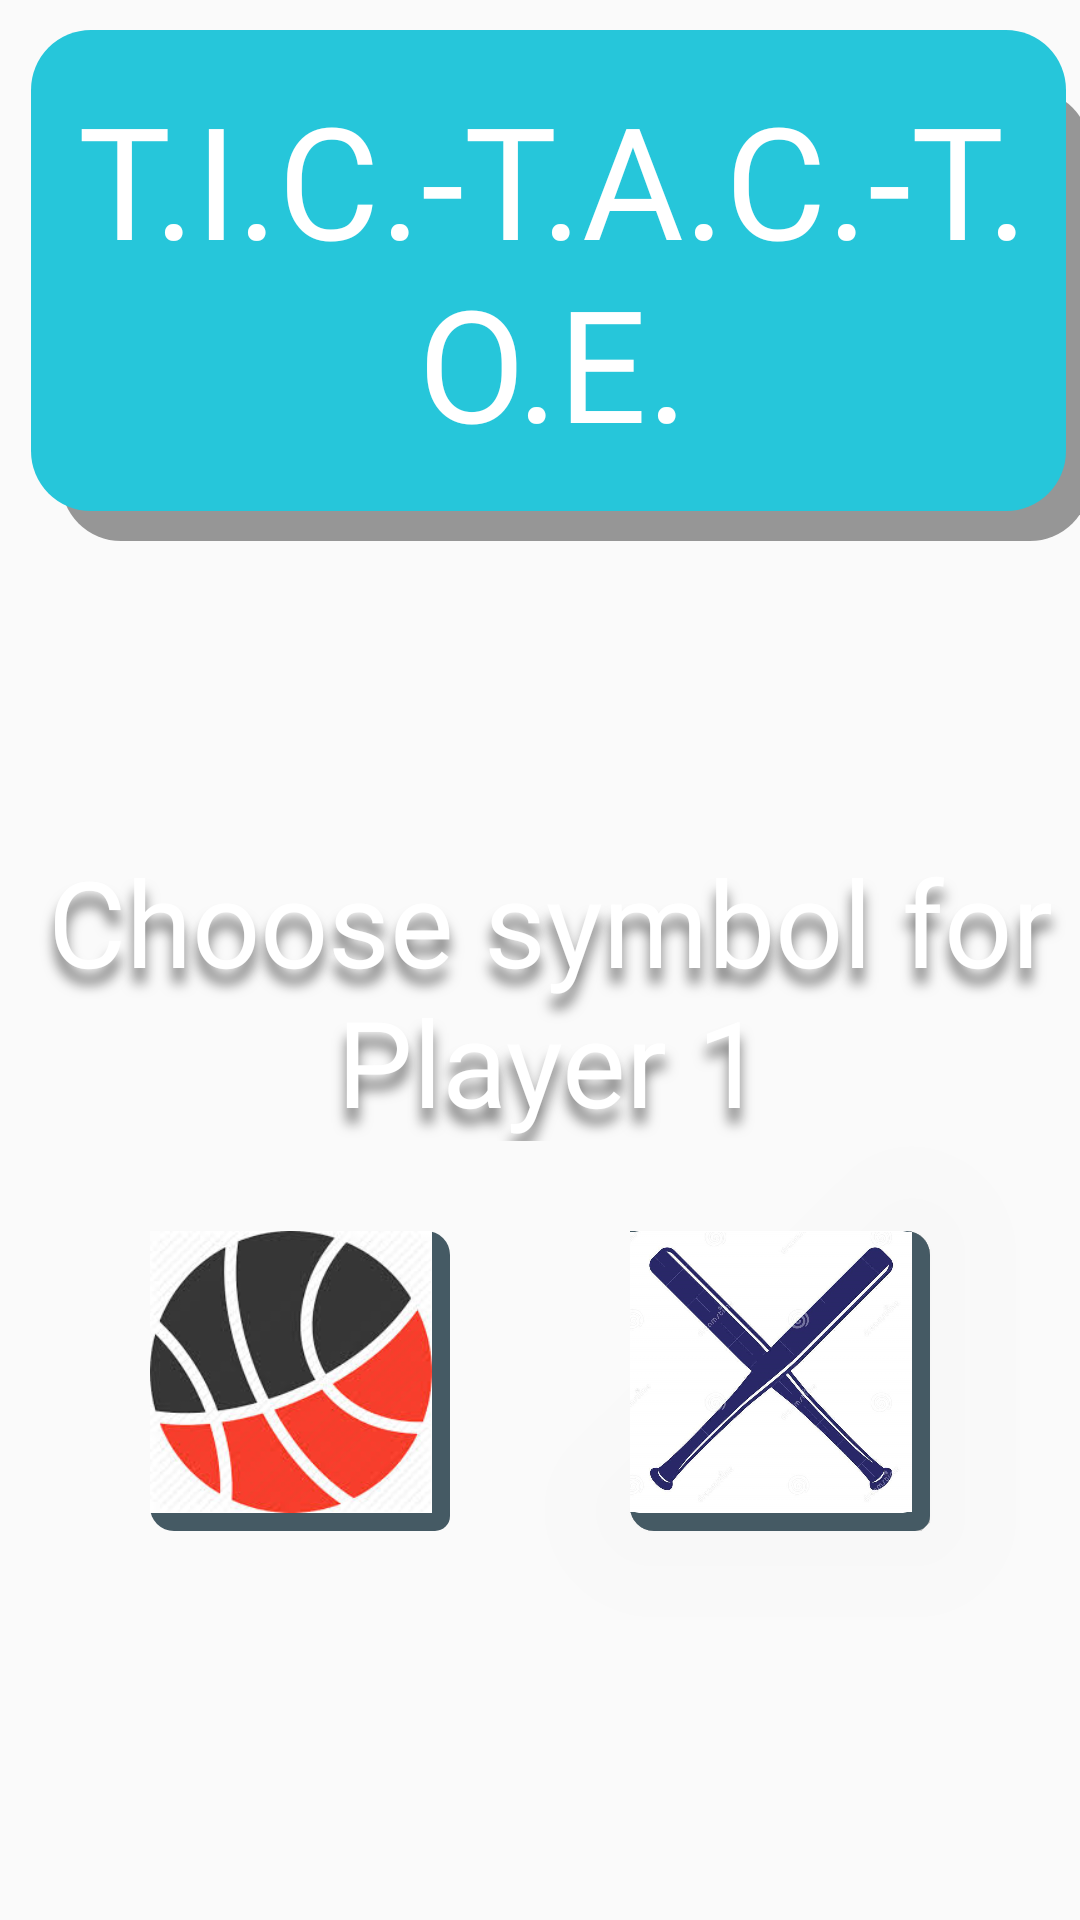

The Android layout XML behind this screen, and the referenced resources:
<!-- AndroidManifest.xml: application theme AppTheme -->
<!-- res/layout/homepage.xml -->
<?xml version="1.0" encoding="utf-8"?>

<LinearLayout xmlns:android="http://schemas.android.com/apk/res/android"
    xmlns:tools="http://schemas.android.com/tools"
    android:layout_width="match_parent"
    android:layout_height="match_parent"
    xmlns:app="http://schemas.android.com/apk/res-auto"
    android:orientation="vertical"
    android:paddingBottom="50dp"
    android:paddingLeft="0dp"
    android:paddingRight="0dp"
    android:paddingTop="0dp"
    android:background="@drawable/dsc"
    tools:context=".homepage">


    <TextView
        android:layout_width="wrap_content"
        android:layout_height="wrap_content"
        android:text= "@string/t_i_c_t_a_c_t_o_e"
        android:fontFamily="@font/stylish"
        android:textSize="52sp"
        android:layout_gravity="center"
        android:textAlignment="center"
        android:background="@drawable/game_name"
        android:paddingBottom="25dp"
        android:paddingRight="10dp"
        android:paddingLeft="5dp"
        android:paddingTop="15dp"
        android:layout_marginStart="7dp"
        android:layout_marginTop="10dp"
        android:textColor="@android:color/white"/>
    <LinearLayout
        android:layout_width="match_parent"
        android:layout_height="wrap_content"

        android:orientation="vertical"
        android:layout_marginTop="100dp"
        >
        <TextView
            android:layout_width="wrap_content"
            android:layout_height="wrap_content"
            android:text="Choose symbol for Player 1"

            android:layout_marginStart="7dp"
            android:fontFamily="@font/berkshireswash"
            android:textSize="40sp"
            android:textAlignment="center"
            android:shadowColor="#757575"
            android:shadowRadius="10"
            android:shadowDy="15"
            android:textColor="@android:color/white"
            />
        <LinearLayout
            android:layout_width="match_parent"
            android:layout_height="wrap_content"
            android:orientation="horizontal"
            android:layout_gravity="center">
            <ImageButton
                android:layout_width="100dp"
                android:layout_height="100dp"

                android:src="@drawable/bbbb"
                android:background="@drawable/shadow"
                android:layout_marginStart="50dp"
                android:layout_marginTop="30dp"

                android:id="@+id/basketball"
                android:layout_marginBottom="30dp"
                style="?android:attr/buttonBarButtonStyle"
                android:scaleType="fitCenter"
                android:stateListAnimator="@animator/button_elevation"


                />
            <ImageButton
                android:layout_width="100dp"
                android:layout_height="100dp"
                android:src="@drawable/baseball"
                android:background="@drawable/shadow"
                android:scaleType="fitCenter"
                android:elevation="500dp"

                android:layout_marginStart="60dp"
                android:layout_marginTop="30dp"
                android:id="@+id/baseball"
                style="?android:attr/buttonBarButtonStyle"
                android:stateListAnimator="@animator/button_elevation"
                />
        </LinearLayout>

    </LinearLayout>

</LinearLayout>
<!-- resources referenced by this layout -->
<resources>
  <!-- drawable baseball: jpg bitmap (drawable-v24, 147351 bytes) -->
  <!-- drawable bbbb: jpg bitmap (drawable-v24, 9552 bytes) -->
  <!-- drawable game_name (drawable) -->
  <?xml version="1.0" encoding="utf-8"?>
  
  
  <selector xmlns:android="http://schemas.android.com/apk/res/android">
      <item android:state_pressed="true">
          <layer-list>
              <item android:left="4dp" android:top="4dp">
                  <shape>
                      <solid android:color="#ff58bb52" />
                      <corners android:radius="30dip"/>
                  </shape>
              </item>
          </layer-list>
      </item>
      <item>
          <layer-list>
              
              <item android:left="10dp" android:top="20dp">
                  <shape>
                      <solid android:color="#66000000" />
                      <corners android:radius="20dip"/>
                  </shape>
              </item>
              
              <item android:bottom="10dp" android:right="8dp">
                  <shape>
                      <solid android:color="#26C6DA" />
                      <corners android:radius="20dip"/>
                  </shape>
              </item>
          </layer-list>
      </item>
  </selector>
  <!-- drawable shadow (drawable) -->
  <?xml version="1.0" encoding="utf-8"?>
  
  <layer-list xmlns:android="http://schemas.android.com/apk/res/android" >
  
      
  
  
      <item>
          <shape>
              <padding
                  android:bottom="6dp"
  
                  android:right="6dp"
                 />
  
              <solid android:color="#455A64" />
  
              <corners android:topRightRadius="8dp"
                  android:bottomLeftRadius="8dp"
                  android:bottomRightRadius="5dp"/>
          </shape>
      </item>
  
  
      
      <item>
          <shape>
              <solid android:color="@android:color/white" />
  
              <corners android:radius="3dp" />
          </shape>
      </item>
  
  </layer-list>
  <string name="t_i_c_t_a_c_t_o_e">T.I.C.-T.A.C.-T.O.E.</string>
  <style name="AppTheme" parent="Theme.AppCompat.Light.NoActionBar">
          
          <item name="colorPrimary">@color/colorPrimary</item>
          <item name="colorPrimaryDark">@color/colorPrimaryDark</item>
          <item name="colorAccent">@color/colorAccent</item>
          <item name="windowActionBar">false</item>
          <item name="windowNoTitle">true</item>
      </style>
  <color name="colorPrimary">#008577</color>
  <color name="colorPrimaryDark">#00574B</color>
  <color name="colorAccent">#D81B60</color>
</resources>
